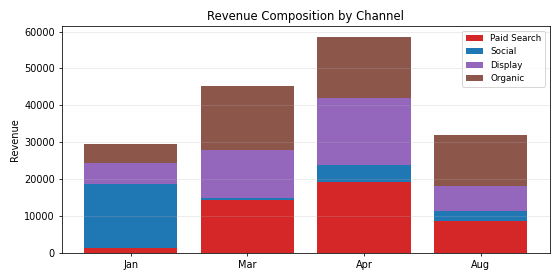

Data behind this chart, as committed beside it:
Period, Paid Search, Social, Display, Organic, Total
Jan, 1348, 17257, 5718, 5314, 29636
Mar, 14412, 569.8, 13046, 17298, 45325
Apr, 19284, 4660, 18035, 16577, 58557
Aug, 8696, 2639, 6930, 13728, 31993
